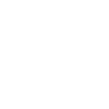
t = 0.00 s
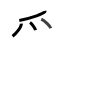
t = 3.75 s
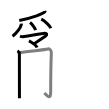
t = 7.50 s
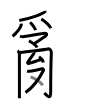
t = 11.50 s
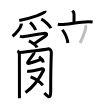
t = 15.25 s
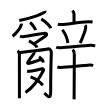
t = 19.00 s

The animated SVG that drew these frames (rendered in a browser with its animation timeline set to each time). Animation: 19 SMIL elements (animate=19); one cycle of 19.00 s.

<svg width="109px" height="109px" viewBox="0 0 px 109px" xmlns="http://www.w3.org/2000/svg" xmlns:xlink="http://www.w3.org/1999/xlink" xml:space="preserve" version="1.1"  baseProfile="full">
<path d="M44.98,10.89c0.07,0.23,0.15,0.58-0.15,0.91c-1.75,1.91-11.79,6.1-25.53,8.67" style="fill:none;stroke:black;stroke-width:3;opacity:0">
  <animate attributeType="CSS" attributeName="opacity" from="0" to="1" begin="0s" dur="1s" repeatCount="0" fill="freeze" />
</path>
<path d="M21.28,23.64c0.02,0.3,0.05,0.77-0.05,1.19c-0.59,2.51-4,8.02-8.67,11.38" style="fill:none;stroke:black;stroke-width:3;opacity:0">
  <animate attributeType="CSS" attributeName="opacity" from="0" to="1" begin="1s" dur="1s" repeatCount="0" fill="freeze" />
</path>
<path d="M30.02,22.58c1.96,1.35,5.05,5.54,5.54,7.63" style="fill:none;stroke:black;stroke-width:3;opacity:0">
  <animate attributeType="CSS" attributeName="opacity" from="0" to="1" begin="2s" dur="1s" repeatCount="0" fill="freeze" />
</path>
<path d="M41.27,19.08c3.37,1.61,8.7,6.63,9.54,9.13" style="fill:none;stroke:black;stroke-width:3;opacity:0">
  <animate attributeType="CSS" attributeName="opacity" from="0" to="1" begin="3s" dur="1s" repeatCount="0" fill="freeze" />
</path>
<path d="M20,36.15c0.89,0.35,2.1,0.72,3.12,0.64c2-0.17,19.43-3.45,21.55-3.62c2.12-0.17,2.83,1.58,0.95,2.83c-0.97,0.64-10.47,7.17-11.81,7.86" style="fill:none;stroke:black;stroke-width:3;opacity:0">
  <animate attributeType="CSS" attributeName="opacity" from="0" to="1" begin="4s" dur="1s" repeatCount="0" fill="freeze" />
</path>
<path d="M28.91,40.89c2.02,0.89,7.23,4.29,8.18,6.61" style="fill:none;stroke:black;stroke-width:3;opacity:0">
  <animate attributeType="CSS" attributeName="opacity" from="0" to="1" begin="5s" dur="1s" repeatCount="0" fill="freeze" />
</path>
<path d="M17.53,50.8c1.04,0.65,1.86,2.43,1.86,3.61c0,7.59,0.04,34.34,0.04,43.84" style="fill:none;stroke:black;stroke-width:3;opacity:0">
  <animate attributeType="CSS" attributeName="opacity" from="0" to="1" begin="6s" dur="1s" repeatCount="0" fill="freeze" />
</path>
<path d="M19.86,52.53C26,52,45.93,49.58,47.79,49c2.17-0.68,3.61,1.67,3.54,3.68c-0.19,4.87-0.64,29.82-0.64,38.93c0,8-2.43,5.39-6.34,1.44" style="fill:none;stroke:black;stroke-width:3;opacity:0">
  <animate attributeType="CSS" attributeName="opacity" from="0" to="1" begin="7s" dur="1s" repeatCount="0" fill="freeze" />
</path>
<path d="M33.86,52.25c0.28,0.32,0.24,0.98-0.12,1.49c-1.73,2.46-5.23,7.24-5.87,8.26c-0.63,1.02-0.21,1.79,1.48,1.37c1.88-0.46,7.64-2.62,11.6-3.79" style="fill:none;stroke:black;stroke-width:3;opacity:0">
  <animate attributeType="CSS" attributeName="opacity" from="0" to="1" begin="8s" dur="1s" repeatCount="0" fill="freeze" />
</path>
<path d="M39.05,56.64c1.54,1.03,3.97,4.25,4.35,5.85" style="fill:none;stroke:black;stroke-width:3;opacity:0">
  <animate attributeType="CSS" attributeName="opacity" from="0" to="1" begin="9s" dur="1s" repeatCount="0" fill="freeze" />
</path>
<path d="M27.12,71.11c0.76,0.16,0.86,0.41,2.38,0.16c1.52-0.24,11.46-2.35,12.51-2.59s1.87,0.92,1.43,1.78C38.5,80,33.5,87,25.5,92.5" style="fill:none;stroke:black;stroke-width:3;opacity:0">
  <animate attributeType="CSS" attributeName="opacity" from="0" to="1" begin="10s" dur="1s" repeatCount="0" fill="freeze" />
</path>
<path d="M30.56,76.83c3.9,1.3,9.14,4.54,12.22,8.47" style="fill:none;stroke:black;stroke-width:3;opacity:0">
  <animate attributeType="CSS" attributeName="opacity" from="0" to="1" begin="11s" dur="1s" repeatCount="0" fill="freeze" />
</path>
<path d="M72.24,10.75c1.19,1.1,1.78,1.1,1.78,3.65c0,2.56,0,4.74,0,8.1" style="fill:none;stroke:black;stroke-width:3;opacity:0">
  <animate attributeType="CSS" attributeName="opacity" from="0" to="1" begin="12s" dur="1s" repeatCount="0" fill="freeze" />
</path>
<path d="M57.83,24.2c1.2,0.33,2.6,0.38,3.8,0.33c6.77-0.28,16.56-2.53,26.8-2.77c2-0.05,3.2,0.16,4.2,0.32" style="fill:none;stroke:black;stroke-width:3;opacity:0">
  <animate attributeType="CSS" attributeName="opacity" from="0" to="1" begin="13s" dur="1s" repeatCount="0" fill="freeze" />
</path>
<path d="M62.4,29.75c3.52,4.94,5.12,9.99,5.43,13.25" style="fill:none;stroke:black;stroke-width:3;opacity:0">
  <animate attributeType="CSS" attributeName="opacity" from="0" to="1" begin="14s" dur="1s" repeatCount="0" fill="freeze" />
</path>
<path d="M85.11,25.25c0.58,0.58,0.65,1.96,0.58,2.44c-0.47,3.32-4.4,12.77-5.57,15.31" style="fill:none;stroke:black;stroke-width:3;opacity:0">
  <animate attributeType="CSS" attributeName="opacity" from="0" to="1" begin="15s" dur="1s" repeatCount="0" fill="freeze" />
</path>
<path d="M56.25,47.02c1.4,0.63,3.03,0.71,4.44,0.63c7.06-0.4,23.56-2.15,29.65-2.42c2.34-0.1,3.74,0.3,4.91,0.62" style="fill:none;stroke:black;stroke-width:3;opacity:0">
  <animate attributeType="CSS" attributeName="opacity" from="0" to="1" begin="16s" dur="1s" repeatCount="0" fill="freeze" />
</path>
<path d="M57.38,66.95c0.95,0.47,2.68,0.53,3.64,0.47c6.5-0.42,21.95-1.92,28.83-2.4c1.58-0.11,2.53,0.22,3.32,0.46" style="fill:none;stroke:black;stroke-width:3;opacity:0">
  <animate attributeType="CSS" attributeName="opacity" from="0" to="1" begin="17s" dur="1s" repeatCount="0" fill="freeze" />
</path>
<path d="M72.64,49.63c0.66,0.52,1.68,2.62,1.68,4.96c0,6.05-0.19,43.24-0.22,44.79" style="fill:none;stroke:black;stroke-width:3;opacity:0">
  <animate attributeType="CSS" attributeName="opacity" from="0" to="1" begin="18s" dur="1s" repeatCount="0" fill="freeze" />
</path>
</svg>
